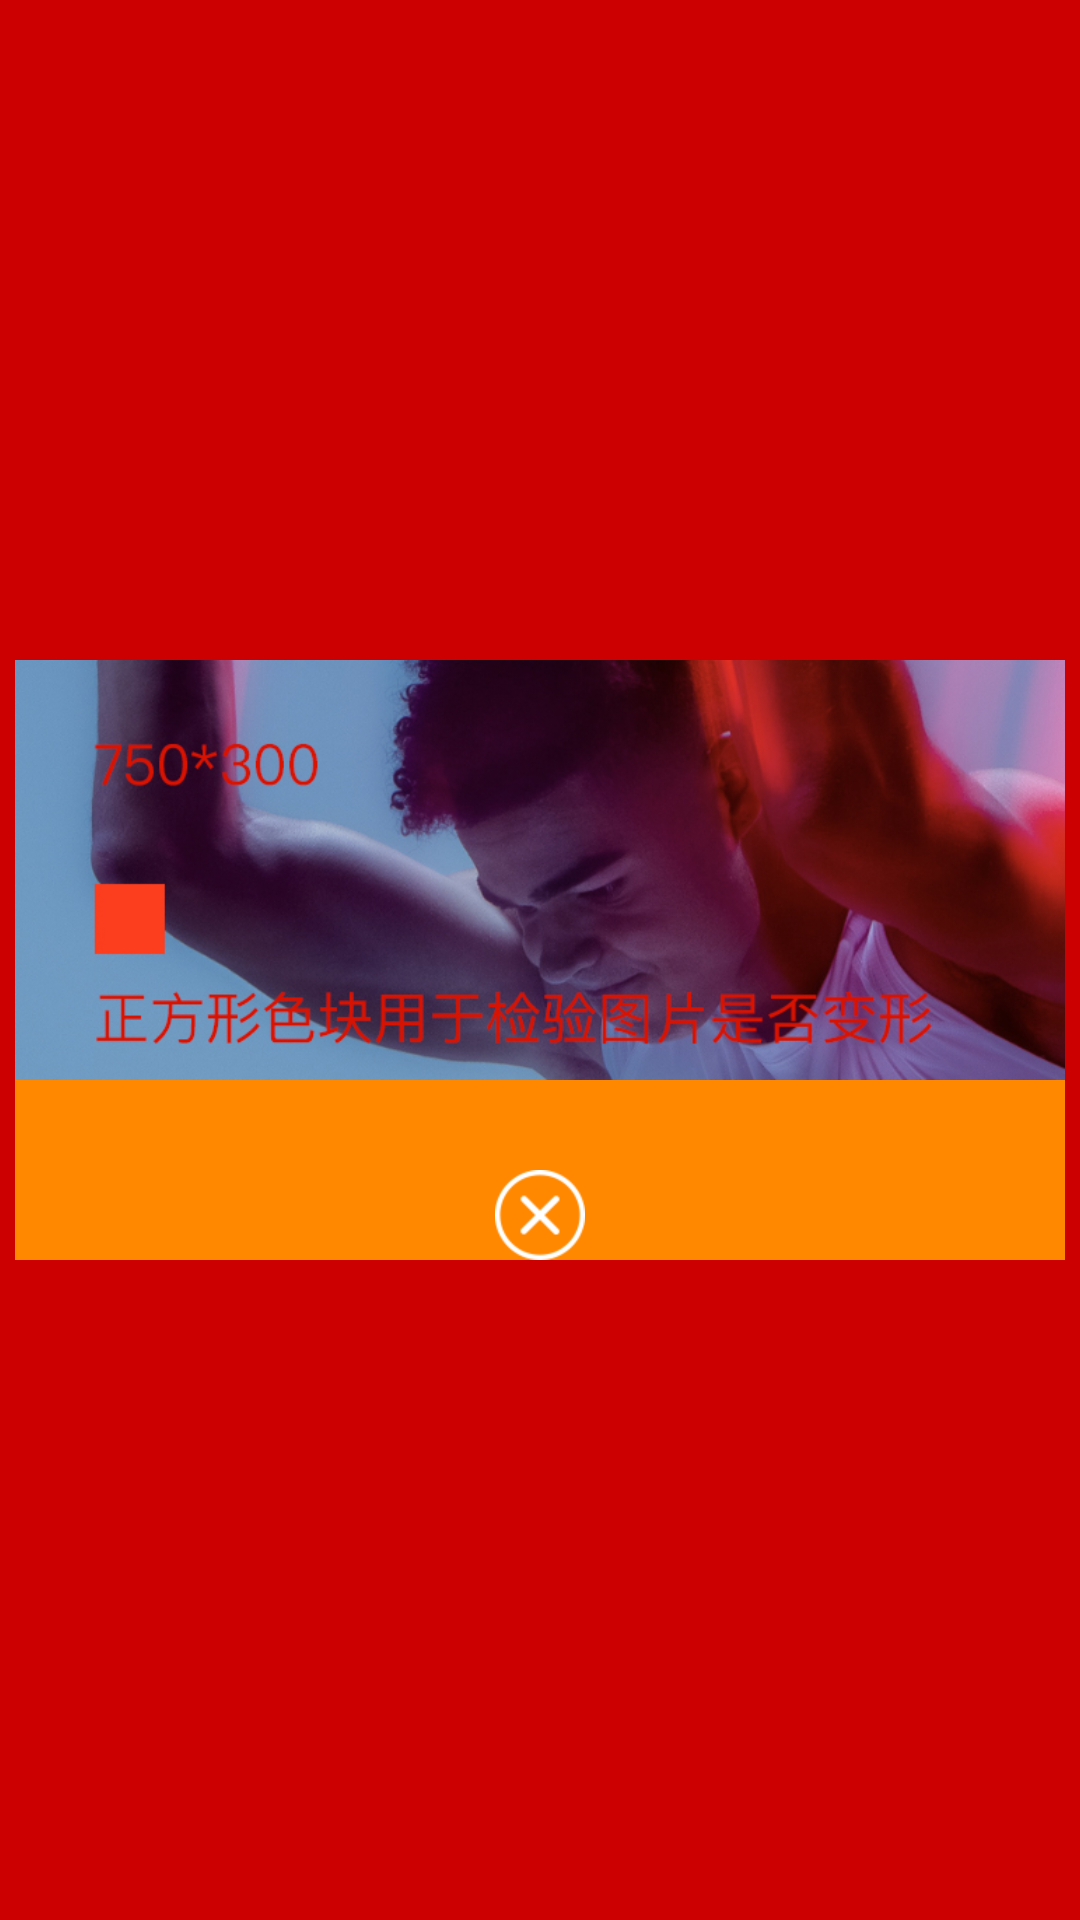

Here is an Android app screen rendered from its layout file. Give the layout XML and the strings, colors and styles it references.
<!-- AndroidManifest.xml: application theme AppTheme -->
<!-- res/layout/activity_constraint_imageview_wrap_wide.xml -->
<?xml version="1.0" encoding="utf-8"?>
<RelativeLayout xmlns:android="http://schemas.android.com/apk/res/android"
    xmlns:app="http://schemas.android.com/apk/res-auto"
    android:layout_width="match_parent"
    android:layout_height="match_parent"
    android:background="@android:color/holo_red_dark"
    android:paddingTop="75dp"
    android:paddingBottom="75dp"
    >

    <androidx.constraintlayout.widget.ConstraintLayout
        android:layout_width="350dp"
        android:layout_height="wrap_content"
        android:layout_centerInParent="true"
        android:background="@android:color/holo_orange_dark">


        <ImageView
            android:id="@+id/img"
            android:layout_width="match_parent"
            android:layout_height="wrap_content"
            android:layout_gravity="center_horizontal"
            android:adjustViewBounds="true"
            android:background="@android:color/darker_gray"
            android:scaleType="fitCenter"
            android:src="@drawable/pop_window_wide"
            app:layout_constraintBottom_toTopOf="@id/imgBtnClose"
            app:layout_constraintEnd_toEndOf="parent"
            app:layout_constraintStart_toStartOf="parent"
            app:layout_constraintTop_toTopOf="parent" />

        <ImageButton
            android:id="@+id/imgBtnClose"
            android:layout_width="30dp"
            android:layout_height="30dp"
            android:layout_below="@+id/img"
            android:layout_centerHorizontal="true"
            android:layout_marginTop="30dp"
            android:background="@android:color/transparent"
            android:src="@mipmap/coupon_close"
            app:layout_constraintBottom_toBottomOf="parent"
            app:layout_constraintEnd_toEndOf="parent"
            app:layout_constraintStart_toStartOf="parent"
            app:layout_constraintTop_toBottomOf="@+id/img"
            app:layout_constraintVertical_chainStyle="spread_inside"
            />

    </androidx.constraintlayout.widget.ConstraintLayout>
</RelativeLayout>
<!-- resources referenced by this layout -->
<resources>
  <!-- drawable pop_window_wide: jpg bitmap (drawable-nodpi, 152159 bytes) -->
  <!-- mipmap coupon_close: png bitmap (mipmap-xhdpi, 2340 bytes) -->
  <style name="AppTheme" parent="Theme.AppCompat.Light.DarkActionBar">
          
          <item name="colorPrimary">@color/colorPrimary</item>
          <item name="colorPrimaryDark">@color/colorPrimaryDark</item>
          <item name="colorAccent">@color/colorAccent</item>
      </style>
  <color name="colorPrimary">#3F51B5</color>
  <color name="colorPrimaryDark" tools:ignore="UnusedResources">#303F9F</color>
  <color name="colorAccent" tools:ignore="UnusedResources">#FF4081</color>
</resources>
